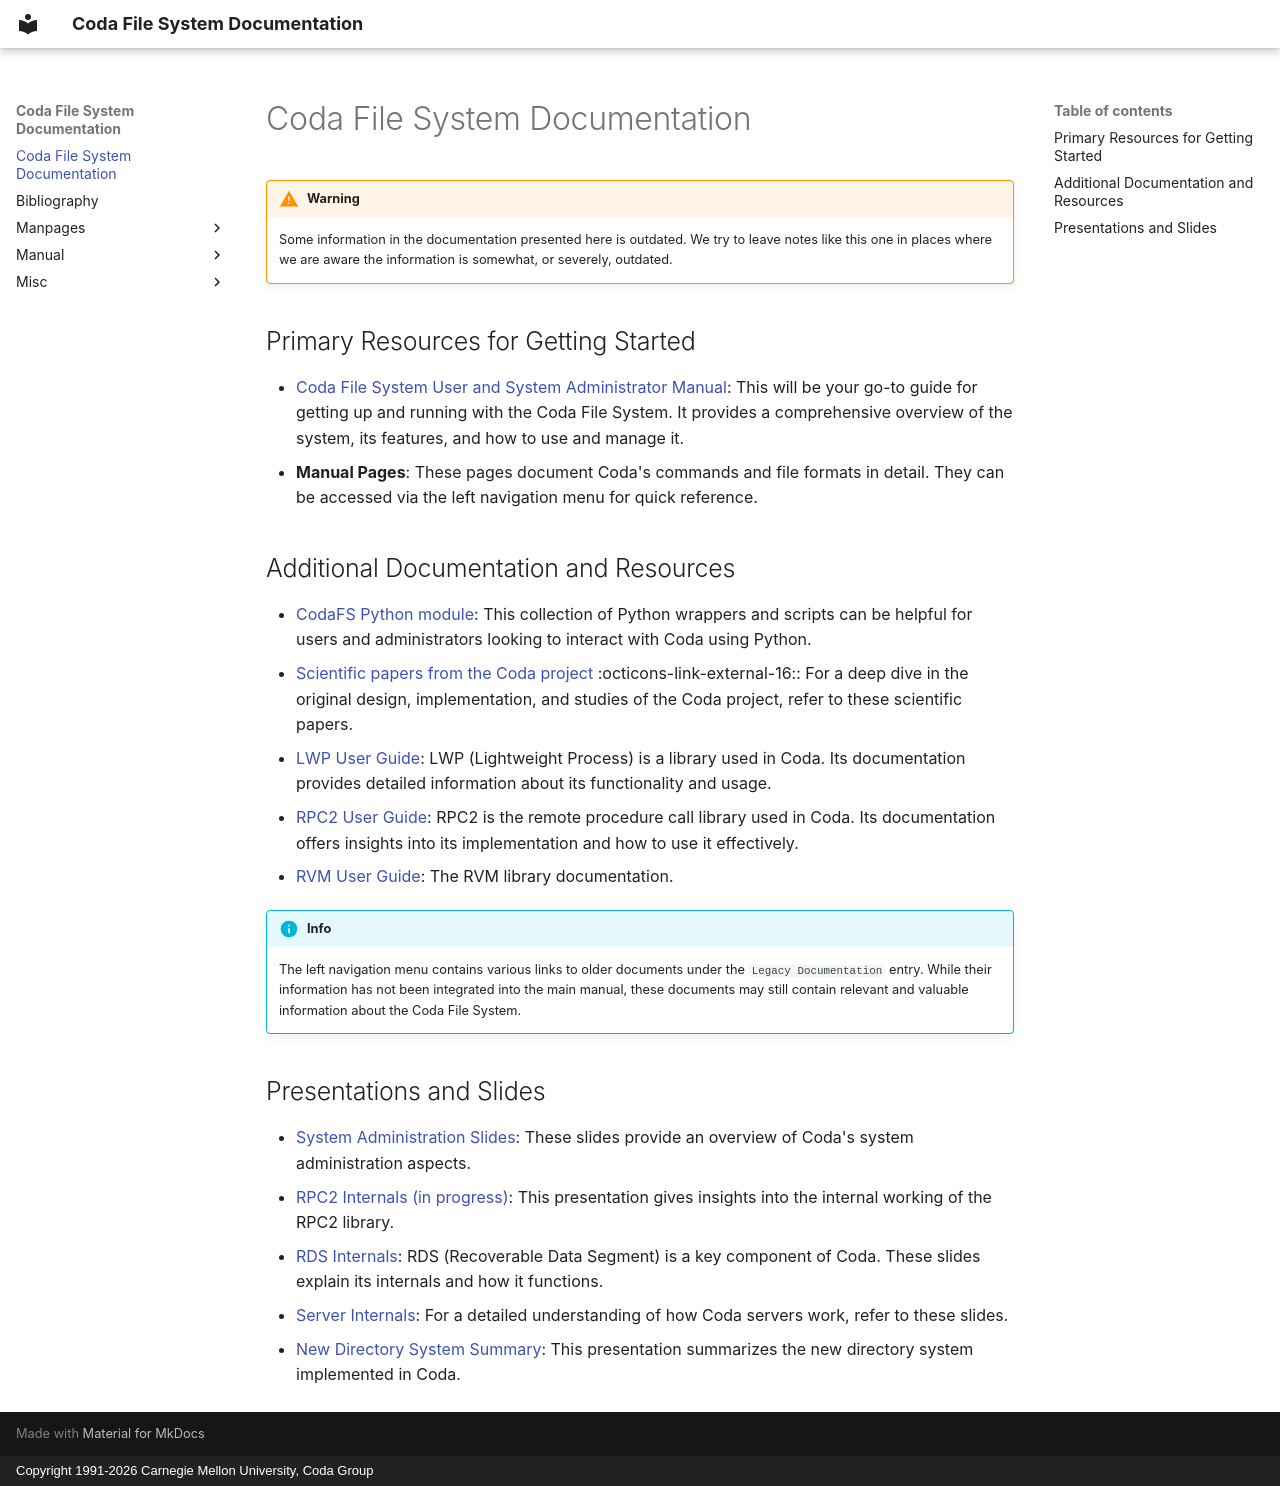

repository: cmusatyalab/coda · page: index.html · generator: mkdocs · copyright: Copyright 1991-2026 Carnegie Mellon University, Coda Group

# Coda File System Documentation

!!! warning

    Some information in the documentation presented here is outdated.  We try
    to leave notes like this one in places where we are aware the information
    is somewhat, or severely, outdated.

## Primary Resources for Getting Started

- [Coda File System User and System Administrator Manual](manual/index.md):
  This will be your go-to guide for getting up and running with the Coda File
  System. It provides a comprehensive overview of the system, its features, and
  how to use and manage it.
- **Manual Pages**: These pages document Coda's commands and file formats in
  detail. They can be accessed via the left navigation menu for quick
  reference.

## Additional Documentation and Resources

- [CodaFS Python module](python/index.md): This collection of Python wrappers
  and scripts can be helpful for users and administrators looking to interact
  with Coda using Python.
- [Scientific papers from the Coda project][coda-papers]
  :octicons-link-external-16:: For a deep dive in the original design,
  implementation, and studies of the Coda project, refer to these scientific
  papers.
- [LWP User Guide](lwp/index.md): LWP (Lightweight Process) is a library used in
  Coda. Its documentation provides detailed information about its functionality
  and usage.
- [RPC2 User Guide](rpc2/index.md): RPC2 is the remote procedure call library used
  in Coda. Its documentation offers insights into its implementation and how to
  use it effectively.
- [RVM User Guide](rvm/index.md): The RVM library documentation.

[coda-papers]: https://www.cs.cmu.edu/afs/cs/project/coda-www/ResearchWebPages/docs-coda.html

!!! info

    The left navigation menu contains various links to older documents under
    the `Legacy Documentation` entry. While their information has not been
    integrated into the main manual, these documents may still contain relevant
    and valuable information about the Coda File System.

## Presentations and Slides

- [System Administration Slides](http://coda.cs.cmu.edu/doc/ppt/sysad1.ppt):
  These slides provide an overview of Coda's system administration aspects.
- [RPC2 Internals (in progress)](http://coda.cs.cmu.edu/doc/ppt/rpc2.ppt):
  This presentation gives insights into the internal working of the RPC2 library.
- [RDS Internals](http://coda.cs.cmu.edu/doc/ppt/rdsseg40.ppt):
  RDS (Recoverable Data Segment) is a key component of Coda. These slides
  explain its internals and how it functions.
- [Server Internals](http://coda.cs.cmu.edu/doc/ppt/server.ppt):
  For a detailed understanding of how Coda servers work, refer to these slides.
- [New Directory System Summary](http://coda.cs.cmu.edu/doc/ppt/directories.ppt):
  This presentation summarizes the new directory system implemented in Coda.
